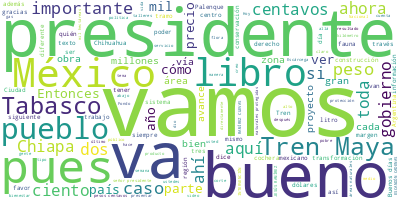

Data behind this chart, as committed beside it:
Participante, Texto, Sentimiento, Palabras, Dia, Mes, Anio
PRESIDENTE ANDRES MANUEL LOPEZ OBRADOR, Buenas, buenas. Ánimo., 0.0, 3, 14, 08, 2023
PRESIDENTE ANDRES MANUEL LOPEZ OBRADOR, Bueno, estamos comenzando la semana y va…, 0.0, 29, 14, 08, 2023
PRESIDENTE ANDRES MANUEL LOPEZ OBRADOR, Nos acompañan los gobernadores de Chiapa…, 0.0, 35, 14, 08, 2023
PRESIDENTE ANDRES MANUEL LOPEZ OBRADOR, Vamos con Ricardo Sheffield, empezamos., 0.0, 5, 14, 08, 2023
PRESIDENTE ANDRES MANUEL LOPEZ OBRADOR, RICARDO SHEFFIELD PADILLA, PROCURADOR FE…, 0.0, 18, 14, 08, 2023
PRESIDENTE ANDRES MANUEL LOPEZ OBRADOR, Quién es quién en los precios de los com…, 0.0, 96, 14, 08, 2023
PRESIDENTE ANDRES MANUEL LOPEZ OBRADOR, La mezcla mexicana de petróleo, con cort…, 0.0, 64, 14, 08, 2023
PRESIDENTE ANDRES MANUEL LOPEZ OBRADOR, Las tres marcas más careras fueron?Chevr…, 0.0, 25, 14, 08, 2023
PRESIDENTE ANDRES MANUEL LOPEZ OBRADOR, Vamos a ver por tipo de combustible y to…, 0.0, 67, 14, 08, 2023
PRESIDENTE ANDRES MANUEL LOPEZ OBRADOR, ¿Y de dónde viene esa diferencia?, 0.0, 6, 14, 08, 2023
PRESIDENTE ANDRES MANUEL LOPEZ OBRADOR, Pues en el margen, estos señores?pasados…, 0.0, 66, 14, 08, 2023
PRESIDENTE ANDRES MANUEL LOPEZ OBRADOR, En la gasolina Premium el precio más alt…, 0.0, 62, 14, 08, 2023
PRESIDENTE ANDRES MANUEL LOPEZ OBRADOR, Y en el diésel, el más alto, con el marg…, 0.0, 54, 14, 08, 2023
PRESIDENTE ANDRES MANUEL LOPEZ OBRADOR, Realizamos 333 visitas o verificaciones,…, 0.0, 50, 14, 08, 2023
PRESIDENTE ANDRES MANUEL LOPEZ OBRADOR, Y seguimos revisando también el tema de …, 0.0, 27, 14, 08, 2023
PRESIDENTE ANDRES MANUEL LOPEZ OBRADOR, Vamos a ver el gas LP que, con corte el …, 0.0, 58, 14, 08, 2023
PRESIDENTE ANDRES MANUEL LOPEZ OBRADOR, Para tanque estacionario, que es por lit…, 0.0, 51, 14, 08, 2023
PRESIDENTE ANDRES MANUEL LOPEZ OBRADOR, Y vamos a encontrar que siguen dándose a…, 0.0, 122, 14, 08, 2023
PRESIDENTE ANDRES MANUEL LOPEZ OBRADOR, Aliados también de los consumidores en c…, 0.0, 64, 14, 08, 2023
PRESIDENTE ANDRES MANUEL LOPEZ OBRADOR, Encontramos en general en una buena situ…, 0.0, 24, 14, 08, 2023
PRESIDENTE ANDRES MANUEL LOPEZ OBRADOR, Vamos a ver ahora los 24 productos de la…, 0.0, 55, 14, 08, 2023
PRESIDENTE ANDRES MANUEL LOPEZ OBRADOR, En la zona centro el paquete más caro lo…, 0.0, 105, 14, 08, 2023
PRESIDENTE ANDRES MANUEL LOPEZ OBRADOR, Vamos a ver ahora en la zona centro. Wal…, 0.0, 38, 14, 08, 2023
PRESIDENTE ANDRES MANUEL LOPEZ OBRADOR, En la zona norte, en Chihuahua, Chihuahu…, 0.0, 34, 14, 08, 2023
PRESIDENTE ANDRES MANUEL LOPEZ OBRADOR, Por último, en la zona sursureste, la Ce…, 0.0, 47, 14, 08, 2023
PRESIDENTE ANDRES MANUEL LOPEZ OBRADOR, Toca reportar remesas, tenemos la inform…, 0.0, 136, 14, 08, 2023
PRESIDENTE ANDRES MANUEL LOPEZ OBRADOR, Y lo más recomendable para envíos para e…, 0.0, 84, 14, 08, 2023
PRESIDENTE ANDRES MANUEL LOPEZ OBRADOR, Recuerden, busquen los que no cobran com…, 0.0, 25, 14, 08, 2023
PRESIDENTE ANDRES MANUEL LOPEZ OBRADOR, Y para envío a depósito a cuenta fue exa…, 0.0, 59, 14, 08, 2023
PRESIDENTE ANDRES MANUEL LOPEZ OBRADOR, Y tenemos un video para ustedes del labo…, 0.0, 16, 14, 08, 2023
PRESIDENTE ANDRES MANUEL LOPEZ OBRADOR, (INICIA VIDEO), 0.0, 2, 14, 08, 2023
PRESIDENTE ANDRES MANUEL LOPEZ OBRADOR, VOZ HOMBRE:?El laboratorio de la Profeco…, 0.0, 71, 14, 08, 2023
PRESIDENTE ANDRES MANUEL LOPEZ OBRADOR, Los resultados de cada marca se comparar…, 0.0, 91, 14, 08, 2023
PRESIDENTE ANDRES MANUEL LOPEZ OBRADOR, Algunas marcas, incluso las dirigidas a?…, 0.0, 42, 14, 08, 2023
PRESIDENTE ANDRES MANUEL LOPEZ OBRADOR, Con este estudio de calidad la Profeco l…, 0.0, 89, 14, 08, 2023
PRESIDENTE ANDRES MANUEL LOPEZ OBRADOR, La Profeco te empodera con información, …, 0.0, 12, 14, 08, 2023
PRESIDENTE ANDRES MANUEL LOPEZ OBRADOR, VOZ DE MUJER:?Procuraduría Federal del C…, 0.0, 7, 14, 08, 2023
PRESIDENTE ANDRES MANUEL LOPEZ OBRADOR, (FINALIZA VIDEO), 0.0, 2, 14, 08, 2023
PRESIDENTE ANDRES MANUEL LOPEZ OBRADOR, RICARDO SHEFFIELD PADILLA:?La transforma…, 0.0, 15, 14, 08, 2023
PRESIDENTE ANDRES MANUEL LOPEZ OBRADOR, Muchas gracias., 0.0, 2, 14, 08, 2023
PRESIDENTE ANDRES MANUEL LOPEZ OBRADOR, JAVIER MAY RODRÍGUEZ, DIRECTOR GENERAL D…, 0.0, 24, 14, 08, 2023
PRESIDENTE ANDRES MANUEL LOPEZ OBRADOR, Hoy informamos sobre el tramo 1 del Tren…, 0.0, 44, 14, 08, 2023
PRESIDENTE ANDRES MANUEL LOPEZ OBRADOR, En el Centro —también vamos a informar— …, 0.0, 36, 14, 08, 2023
PRESIDENTE ANDRES MANUEL LOPEZ OBRADOR, Por otra parte, también vamos a informar…, 0.0, 23, 14, 08, 2023
PRESIDENTE ANDRES MANUEL LOPEZ OBRADOR, Es?cuanto., 0.0, 2, 14, 08, 2023
PRESIDENTE ANDRES MANUEL LOPEZ OBRADOR, JOAO PEDRO PARREIRA, PRESIDENTE Y DIRECT…, 0.0, 21, 14, 08, 2023
PRESIDENTE ANDRES MANUEL LOPEZ OBRADOR, Vamos a reportar los avances del tramo 1…, 0.0, 83, 14, 08, 2023
PRESIDENTE ANDRES MANUEL LOPEZ OBRADOR, En la próxima lámina tenemos: siempre en…, 0.0, 61, 14, 08, 2023
PRESIDENTE ANDRES MANUEL LOPEZ OBRADOR, Van cómo su transporte, como se verifica…, 0.0, 53, 14, 08, 2023
PRESIDENTE ANDRES MANUEL LOPEZ OBRADOR, En la próxima lámina tenemos un video a …, 0.0, 66, 14, 08, 2023
PRESIDENTE ANDRES MANUEL LOPEZ OBRADOR, Después, tenemos la vía terminada a dond…, 0.0, 35, 14, 08, 2023
PRESIDENTE ANDRES MANUEL LOPEZ OBRADOR, En la próxima lámina verificamos exactam…, 0.0, 33, 14, 08, 2023
PRESIDENTE ANDRES MANUEL LOPEZ OBRADOR, La vía férrea es una cirugía de alta esp…, 0.0, 74, 14, 08, 2023
PRESIDENTE ANDRES MANUEL LOPEZ OBRADOR, (INICIA VIDEO), 0.0, 2, 14, 08, 2023
PRESIDENTE ANDRES MANUEL LOPEZ OBRADOR, DANIA CONTRERAS, TÉCNICA: …información d…, 0.0, 52, 14, 08, 2023
PRESIDENTE ANDRES MANUEL LOPEZ OBRADOR, (FINALIZA VIDEO), 0.0, 2, 14, 08, 2023
PRESIDENTE ANDRES MANUEL LOPEZ OBRADOR, JOAO PEDRO PARREIRA:?Y, por último, siem…, 0.0, 68, 14, 08, 2023
PRESIDENTE ANDRES MANUEL LOPEZ OBRADOR, Yo creo que el tramo 1 tiene estaciones …, 0.0, 41, 14, 08, 2023
PRESIDENTE ANDRES MANUEL LOPEZ OBRADOR, Con permiso, señor., 0.0, 3, 14, 08, 2023
PRESIDENTE ANDRES MANUEL LOPEZ OBRADOR, MAITE RAMOS GÓMEZ, DIRECTORA DE ALSTOM M…, 0.0, 11, 14, 08, 2023
... 285 more rows
